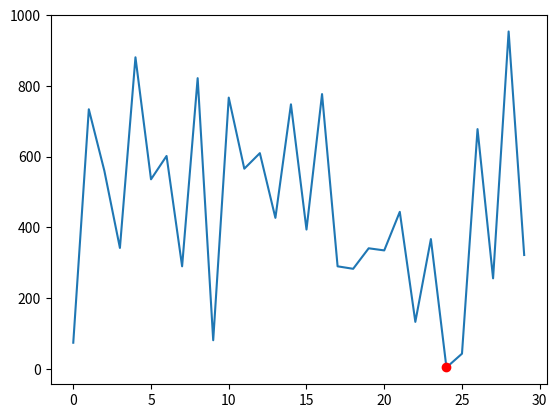

This figure's Python source:
import numpy as np
import matplotlib.pyplot as plt

n = 30

A = np.random.randint(0, 1000, (n,1))
min = 1000

for i in range(n):
    if A[i] < min:
        min = A[i][0]
        idx = i
print("Minimum value of A = ", min, 'Index of min(A) = ', idx)

plt.plot(A)
plt.plot(idx, A[idx], 'ro')
plt.show()